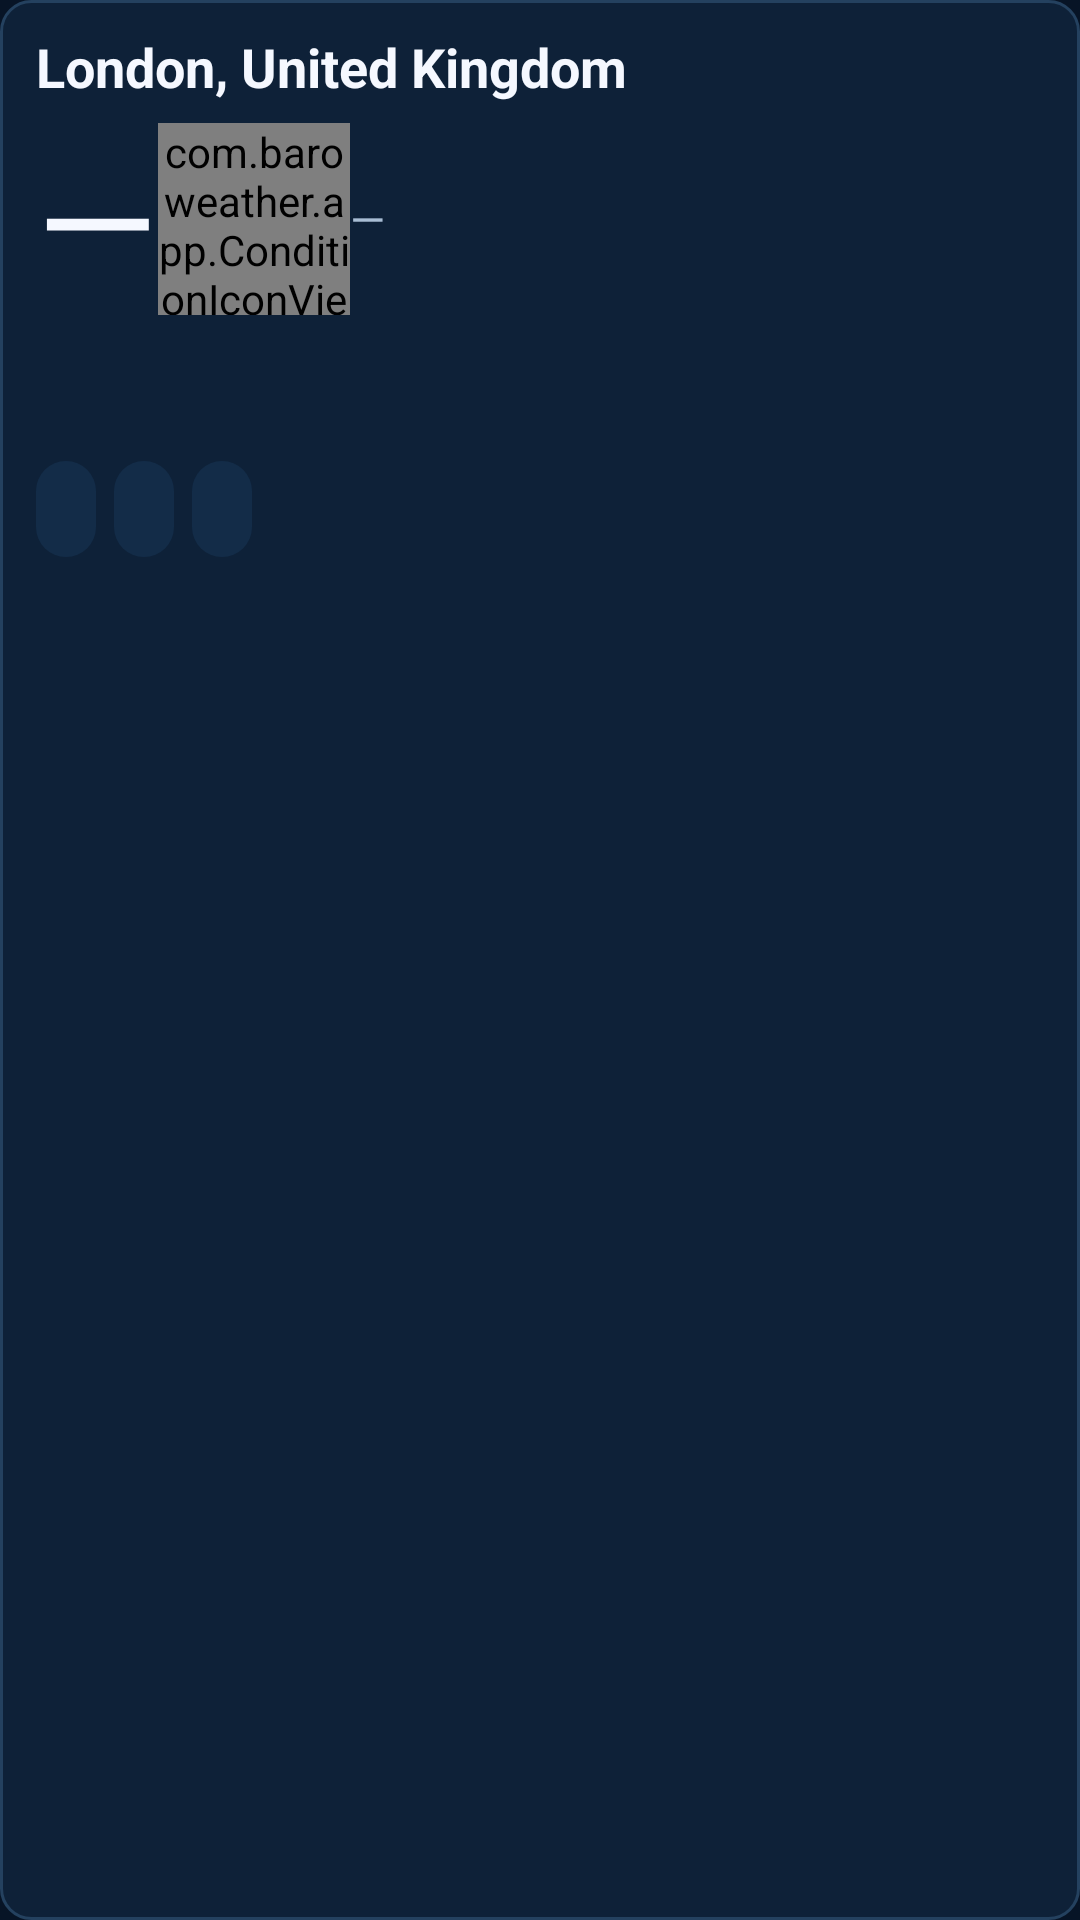

The Android layout XML behind this screen, and the referenced resources:
<!-- AndroidManifest.xml: application theme AppTheme -->
<!-- res/layout/hero_card.xml -->
<?xml version="1.0" encoding="utf-8"?>
<LinearLayout xmlns:android="http://schemas.android.com/apk/res/android"
    android:layout_width="match_parent" android:layout_height="wrap_content"
    android:orientation="vertical" android:background="@drawable/bg_card"
    android:layout_marginBottom="12dp">

    <TextView android:id="@+id/place_name" android:layout_width="match_parent"
        android:layout_height="wrap_content" android:text="@string/default_place"
        android:textSize="18sp" android:textStyle="bold" android:textColor="?attr/bwTextPrimary" />

    <LinearLayout android:layout_width="match_parent" android:layout_height="wrap_content"
        android:orientation="horizontal" android:gravity="center_vertical"
        android:layout_marginTop="4dp">

        <TextView android:id="@+id/temperature" android:layout_width="wrap_content"
            android:layout_height="wrap_content" android:maxLines="1"
            android:text="@string/unknown" android:textSize="52sp"
            android:textColor="?attr/bwTextPrimary" />

        <com.baroweather.app.ConditionIconView android:id="@+id/hero_icon"
            android:layout_width="64dp" android:layout_height="64dp" />

        <TextView android:id="@+id/condition" android:layout_width="0dp"
            android:layout_height="wrap_content" android:layout_weight="1"
            android:text="@string/unknown" android:textSize="15sp"
            android:textColor="?attr/bwTextSecondary"
            android:maxLines="2" android:ellipsize="end" />
    </LinearLayout>

    <TextView android:id="@+id/feels_like" android:layout_width="match_parent"
        android:layout_height="wrap_content" android:textColor="?attr/bwTextSecondary"
        android:textSize="14sp" />

    <TextView android:id="@+id/high_low" android:layout_width="match_parent"
        android:layout_height="wrap_content" android:textColor="?attr/bwTextSecondary"
        android:textSize="14sp" />

    <LinearLayout android:layout_width="match_parent" android:layout_height="wrap_content"
        android:orientation="horizontal" android:layout_marginTop="8dp">

        <TextView android:id="@+id/rain_chip" style="@style/ChipText"
            android:layout_width="wrap_content" android:layout_height="wrap_content"
            android:layout_marginRight="6dp" android:maxLines="1"
            android:textColor="?attr/bwAccent" />

        <TextView android:id="@+id/uv_chip" style="@style/ChipText"
            android:layout_width="wrap_content" android:layout_height="wrap_content"
            android:layout_marginRight="6dp" android:maxLines="1"
            android:textColor="?attr/bwWarm" />

        <TextView android:id="@+id/wind_chip" style="@style/ChipText"
            android:layout_width="wrap_content" android:layout_height="wrap_content"
            android:maxLines="1" android:textColor="?attr/bwTextPrimary" />
    </LinearLayout>
</LinearLayout>
<!-- resources referenced by this layout -->
<resources>
  <!-- drawable bg_card (drawable) -->
  <?xml version="1.0" encoding="utf-8"?>
  <shape xmlns:android="http://schemas.android.com/apk/res/android" android:shape="rectangle">
      <solid android:color="?attr/bwSurface" />
      <stroke android:width="1dp" android:color="?attr/bwDivider" />
      <corners android:radius="10dp" />
      <padding android:left="12dp" android:top="10dp" android:right="12dp" android:bottom="10dp" />
  </shape>
  <string name="default_place">London, United Kingdom</string>
  <string name="unknown">—</string>
  <style name="ChipText">
          <item name="android:textSize">12sp</item>
          <item name="android:paddingLeft">10dp</item>
          <item name="android:paddingRight">10dp</item>
          <item name="android:paddingTop">4dp</item>
          <item name="android:paddingBottom">4dp</item>
          <item name="android:background">@drawable/bg_chip</item>
          <item name="android:minHeight">32dp</item>
          <item name="android:gravity">center</item>
      </style>
  <style name="AppTheme" parent="@android:style/Theme.Material.NoActionBar">
          <item name="android:windowBackground">@color/bg</item>
          <item name="android:colorAccent">@color/accent</item>
          <item name="android:textColorPrimary">@color/text_primary</item>
          <item name="android:textColorSecondary">@color/text_secondary</item>
          <item name="android:windowLightStatusBar">false</item>
          <item name="bwBackground">@color/bg</item>
          <item name="bwSurface">@color/surface</item>
          <item name="bwSurfaceRaised">@color/surface_raised</item>
          <item name="bwDivider">@color/divider</item>
          <item name="bwTextPrimary">@color/text_primary</item>
          <item name="bwTextSecondary">@color/text_secondary</item>
          <item name="bwAccent">@color/accent</item>
          <item name="bwWarm">@color/warm</item>
          <item name="bwAlert">@color/alert</item>
          <item name="bwAlertDeep">@color/alert_deep</item>
          <item name="bwOk">@color/ok</item>
      </style>
  <!-- drawable bg_chip (drawable) -->
  <?xml version="1.0" encoding="utf-8"?>
  <shape xmlns:android="http://schemas.android.com/apk/res/android" android:shape="rectangle">
      <solid android:color="?attr/bwSurfaceRaised" />
      <corners android:radius="16dp" />
  </shape>
  <color name="bg">#071426</color>
  <color name="accent">#45D6E6</color>
  <color name="text_primary">#F5F8FF</color>
  <color name="text_secondary">#A8BDD4</color>
  <color name="surface">#0E2138</color>
  <color name="surface_raised">#132C48</color>
  <color name="divider">#24415F</color>
  <color name="warm">#FFB454</color>
  <color name="alert">#D93025</color>
  <color name="alert_deep">#7F1410</color>
  <color name="ok">#2E7D5B</color>
</resources>
